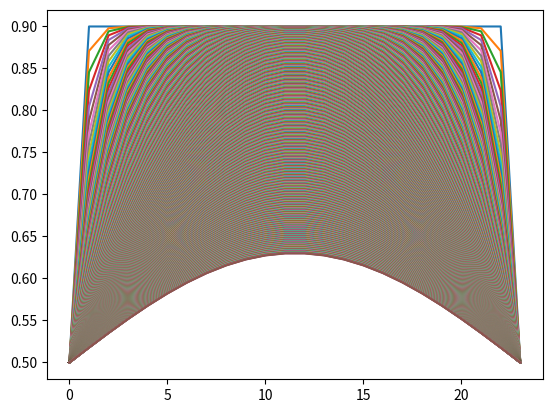

This chart was generated by the following Python code:
import numpy as np
import math
import matplotlib.pyplot as plt
L = 0.15 #in m
Nx = 23
T = 3600*24*36 #in s
Nt = 24*36
D_phi = 0.000358305124719784
delta_pw = 6.579*10**-11
p_sat = 2814.6337703571003
diffu = 1
dw_dphi = 115.46

x = np.linspace(0, L, Nx+1)   # mesh points in space
dx = x[1] - x[0]
t = np.linspace(0, T, (Nt+1))    # mesh points in time
dt  = t[1]-t[0]
u   = np.zeros(Nx+1)          # unknown u at new time level
u_1 = np.zeros(Nx+1)          # u at the previous time level

#Define F
#F = dt/dx**2 * diffu
#F =(D_phi + delta_pw*p_sat)/dw_dphi * dt/dx**2
#F_= (D_phi + delta_pw*p_sat)/dw_dphi
F=1e-9* dt/dx**2
# Data structures for the linear system
A = np.zeros((Nx+1, Nx+1))
b = np.zeros(Nx+1)
print(A)
for i in range(1, Nx):
    A[i,i-1] = -F
    A[i,i+1] = -F
    A[i,i] = 1 + 2*F
A[0,0] = A[Nx,Nx] = 1
print(A)
# Set initial condition u(x,0) = I(x)
for i in range(0, Nx+1):
    #u_1[i] = I(x[i])
    #u_1[i] = math.cos(i/(Nx+1)*math.pi)
    #u_1[i] = (i/(Nx+1-50))**2
    u_1[i] = 0.9

u_1[0]=u_1[-1]=0.5

plt.plot(u_1)
import scipy.linalg

for n in range(0, Nt+1):
    # Compute b and solve linear system
    for i in range(1, Nx):
        b[i] = u_1[i]
    b[0] = 0.5
    b[Nx] = 0.5
    u[:] = scipy.linalg.solve(A, b)

    # Update u_1 before next step
    plt.plot(u)
    u_1[:] = u
    if n in range(0,2):
        print("-"*20 + "Iteration number is {}".format(n) + "-"*20)
        print("-"*50)
        print("A is: \n",A)
    #print(u)


plt.show()
print("F is {}.".format(F))